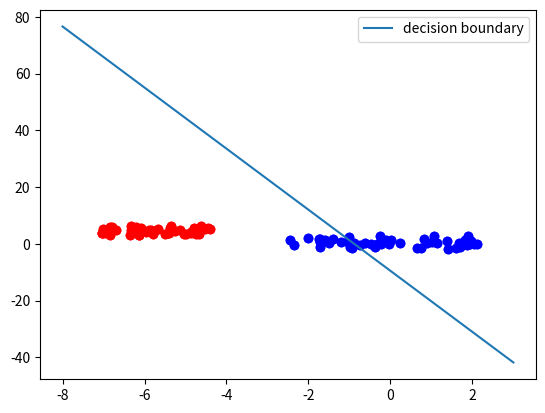

Recreate this plot in Python.
import numpy as np
from matplotlib import pyplot as plt
from collections import Counter


class Perceptron:

    def __init__(self, input_length, weights=None):
        if weights is None:
            # input_length + 1 because bias needs a weight as well
            self.weights = np.random.random((input_length + 1)) * 2 - 1
        else:
            self.weights = weights
        self.learning_rate = 0.05
        self.bias = 1

    @staticmethod
    def sigmoid_function(x):
        res = 1 / (1 + np.power(np.e, -x))
        return 0 if res < 0.5 else 1

    def __call__(self, in_data):
        weighted_input = self.weights[:-1] * in_data
        weighted_sum = weighted_input.sum() + self.bias * self.weights[-1]
        return Perceptron.sigmoid_function(weighted_sum)

    def adjust(self,
               target_result,
               calculated_result,
               in_data):
        error = target_result - calculated_result
        for j in range(len(in_data)):
            correction = error * in_data[j] * self.learning_rate
            # print("weights: ", self.weights)
            # print(target_result, calculated_result, in_data, error, correction)
            self.weights[j] += correction
            # correct the bias:
        correction = error * self.bias * self.learning_rate
        self.weights[-1] += correction


npoints = 50
X, Y = [], []
# class 0
X.append(np.random.uniform(low=-2.5, high=2.3, size=(npoints,)))
Y.append(np.random.uniform(low=-1.7, high=2.8, size=(npoints,)))
# class 1
X.append(np.random.uniform(low=-7.2, high=-4.4, size=(npoints,)))
Y.append(np.random.uniform(low=3, high=6.5, size=(npoints,)))
learn_set = []
for i in range(2):
    # adding points of class i to learnset
    points = zip(X[i], Y[i])
    for p in points:
        learn_set.append((p, i))
colours = ["b", "r"]
for i in range(2):
    plt.scatter(X[i], Y[i], c=colours[i])


p = Perceptron(2)
for point, label in learn_set:
    p.adjust(label,
             p(point),
             point)
evaluation = Counter()
for point, label in learn_set:
    if p(point) == label:
        evaluation["correct"] += 1
    else:
        evaluation["wrong"] += 1
print(evaluation.most_common())
colours = ["b", "r"]
for i in range(2):
    plt.scatter(X[i], Y[i], c=colours[i])
XR = np.arange(-8, 4)
m = -p.weights[0] / p.weights[1]
b = -p.weights[-1] / p.weights[1]
print(m, b)
plt.plot(XR, m*XR + b, label="decision boundary")
plt.legend()
plt.show()
